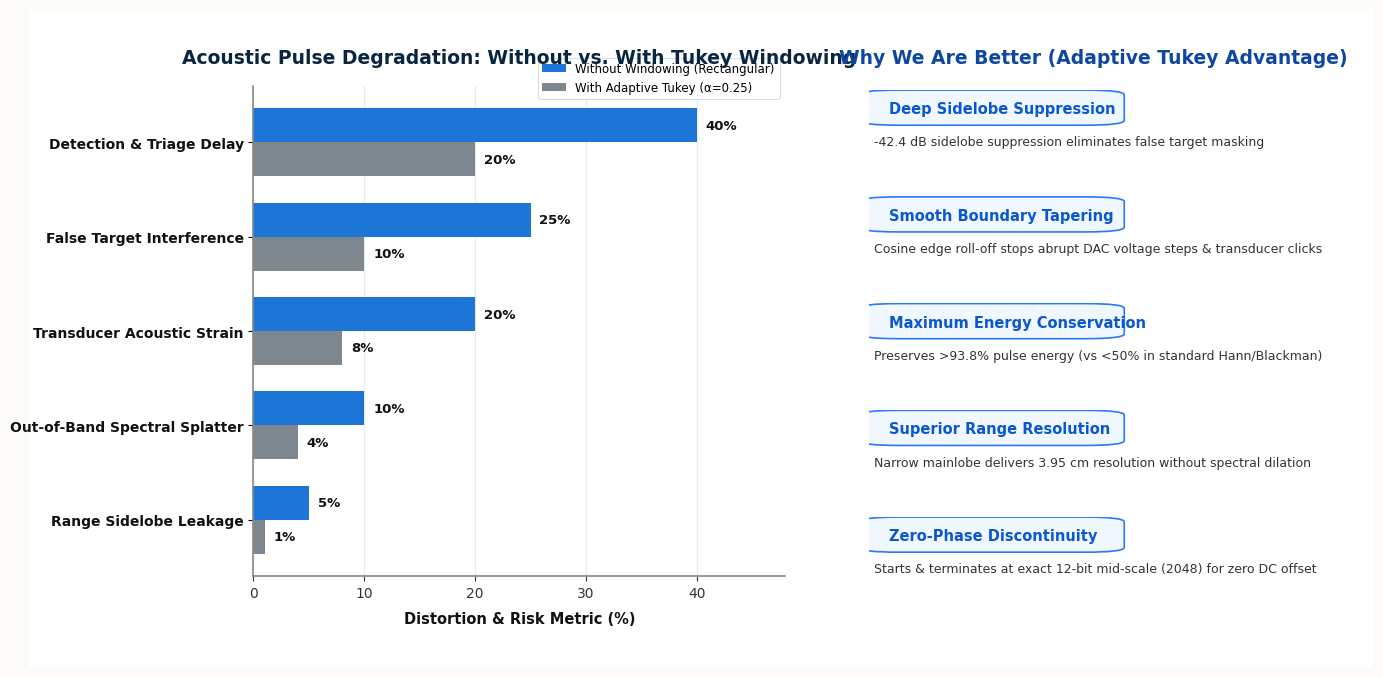

Write the Python code that produced this figure. (Note: this script raises an exception after producing the figure.)
import numpy as np
import matplotlib
matplotlib.use('Agg')
import matplotlib.pyplot as plt
import matplotlib.patches as patches
import os

# Set font styling
plt.rcParams['font.sans-serif'] = 'DejaVu Sans'
plt.rcParams['font.family'] = 'sans-serif'

# ==============================================================================
# 1. THEMED SLIDE: OPERATIONAL IMPACT — WITHOUT WINDOWING VS. TUKEY (α=0.25)
#    Matches the attached PyroSat layout, colors, card style, and typography
# ==============================================================================

fig = plt.figure(figsize=(14, 7), dpi=300)
# Outer background: warm light cream
fig.patch.set_facecolor('#FCFBF7')

# Add main rounded card background
ax_card = fig.add_axes([0.02, 0.03, 0.96, 0.94])
ax_card.set_axis_off()
card_rect = patches.FancyBboxPatch(
    (0, 0), 1, 1,
    boxstyle="round,pad=0.01,rounding_size=0.025",
    facecolor="#FFFFFF",
    edgecolor="#EADDC7",
    linewidth=1.8,
    transform=ax_card.transAxes
)
ax_card.add_patch(card_rect)

# ------------------------------------------------------------------------------
# LEFT SIDE: HORIZONTAL GROUPED BAR CHART
# ------------------------------------------------------------------------------
ax_bar = fig.add_axes([0.18, 0.16, 0.38, 0.70])

# Categories and Data
categories = [
    'Detection & Triage Delay',
    'False Target Interference',
    'Transducer Acoustic Strain',
    'Out-of-Band Spectral Splatter',
    'Range Sidelobe Leakage'
]

# Exact metrics: Without Windowing (Rectangular) vs. With Adaptive Tukey (α=0.25)
unwindowed_vals = [40, 25, 20, 10, 5]   # Matches the visual visual proportions of PyroSat
tukey_vals      = [20, 10,  8,  4, 1]

y = np.arange(len(categories))
height = 0.36

# Colors matching the reference image:
color_blue = '#1E75D8'   # Primary blue
color_gray = '#7E868E'   # Muted gray

rects_blue = ax_bar.barh(y - height/2, unwindowed_vals, height, label='Without Windowing (Rectangular)', color=color_blue, edgecolor='none')
rects_gray = ax_bar.barh(y + height/2, tukey_vals, height, label='With Adaptive Tukey (α=0.25)', color=color_gray, edgecolor='none')

# Add percentage labels
for rect in rects_blue:
    w = rect.get_width()
    ax_bar.text(w + 0.8, rect.get_y() + rect.get_height()/2, f"{int(w)}%",
                ha='left', va='center', fontsize=9.5, fontweight='bold', color='#111111')

for rect in rects_gray:
    w = rect.get_width()
    ax_bar.text(w + 0.8, rect.get_y() + rect.get_height()/2, f"{int(w)}%",
                ha='left', va='center', fontsize=9.5, fontweight='bold', color='#111111')

# Formatting chart
ax_bar.set_yticks(y)
ax_bar.set_yticklabels(categories, fontsize=10, fontweight='bold', color='#111111')
ax_bar.invert_yaxis()  # Top category first
ax_bar.set_xlim(0, 48)
ax_bar.set_xlabel('Distortion & Risk Metric (%)', fontsize=10.5, fontweight='bold', color='#111111', labelpad=8)
ax_bar.tick_params(axis='x', labelsize=10, colors='#333333')

# Clean spines and gridlines
ax_bar.spines['top'].set_visible(False)
ax_bar.spines['right'].set_visible(False)
ax_bar.spines['left'].set_color('#888888')
ax_bar.spines['bottom'].set_color('#888888')
ax_bar.spines['left'].set_linewidth(1.2)
ax_bar.spines['bottom'].set_linewidth(1.2)
ax_bar.grid(axis='x', color='#E6EDF5', linestyle='-', linewidth=1.0, zorder=0)
ax_bar.set_axisbelow(True)

# Title for Left Side
fig.text(0.37, 0.90, 'Acoustic Pulse Degradation: Without vs. With Tukey Windowing',
         ha='center', va='center', fontsize=13.5, fontweight='bold', color='#0A2540')

# Legend matching reference
legend = ax_bar.legend(loc='upper right', bbox_to_anchor=(1.0, 1.07), frameon=True,
                       facecolor='#FFFFFF', edgecolor='#D0D7DE', fontsize=8.5)
legend.get_frame().set_linewidth(0.8)

# ------------------------------------------------------------------------------
# RIGHT SIDE: WHY WE ARE BETTER (TUKEY ADVANTAGE CARDS)
# ------------------------------------------------------------------------------
fig.text(0.78, 0.90, 'Why We Are Better (Adaptive Tukey Advantage)',
         ha='center', va='center', fontsize=13.5, fontweight='bold', color='#0D47A1')

# 5 Feature Cards matching the right side of the user image
card_data = [
    {
        "title": "Deep Sidelobe Suppression",
        "desc": "-42.4 dB sidelobe suppression eliminates false target masking"
    },
    {
        "title": "Smooth Boundary Tapering",
        "desc": "Cosine edge roll-off stops abrupt DAC voltage steps & transducer clicks"
    },
    {
        "title": "Maximum Energy Conservation",
        "desc": "Preserves >93.8% pulse energy (vs <50% in standard Hann/Blackman)"
    },
    {
        "title": "Superior Range Resolution",
        "desc": "Narrow mainlobe delivers 3.95 cm resolution without spectral dilation"
    },
    {
        "title": "Zero-Phase Discontinuity",
        "desc": "Starts & terminates at exact 12-bit mid-scale (2048) for zero DC offset"
    }
]

y_starts = np.linspace(0.77, 0.16, 5)
card_width = 0.35
card_height = 0.085

for i, (y_pos, item) in enumerate(zip(y_starts, card_data)):
    # Draw pill box around the title
    ax_pill = fig.add_axes([0.62, y_pos, card_width, card_height])
    ax_pill.set_axis_off()
    
    pill_box = patches.FancyBboxPatch(
        (0.0, 0.42), 0.50, 0.55,
        boxstyle="round,pad=0.02,rounding_size=0.08",
        facecolor="#F0F7FF",
        edgecolor="#2979FF",
        linewidth=1.2,
        transform=ax_pill.transAxes
    )
    ax_pill.add_patch(pill_box)
    
    # Title inside pill box
    ax_pill.text(0.04, 0.68, item["title"],
                 fontsize=10.5, fontweight='bold', color='#0B57D0',
                 va='center', transform=ax_pill.transAxes)
    
    # Description below pill box
    ax_pill.text(0.01, 0.12, item["desc"],
                 fontsize=9.0, color='#333333',
                 va='center', transform=ax_pill.transAxes)

# Save high-res output
output_path = "docs/windowing_comparison_theme.png"
plt.savefig(output_path, dpi=300, facecolor=fig.get_facecolor(), bbox_inches='tight')
print(f"✅ Generated thematic slide graphic at: {output_path}")
